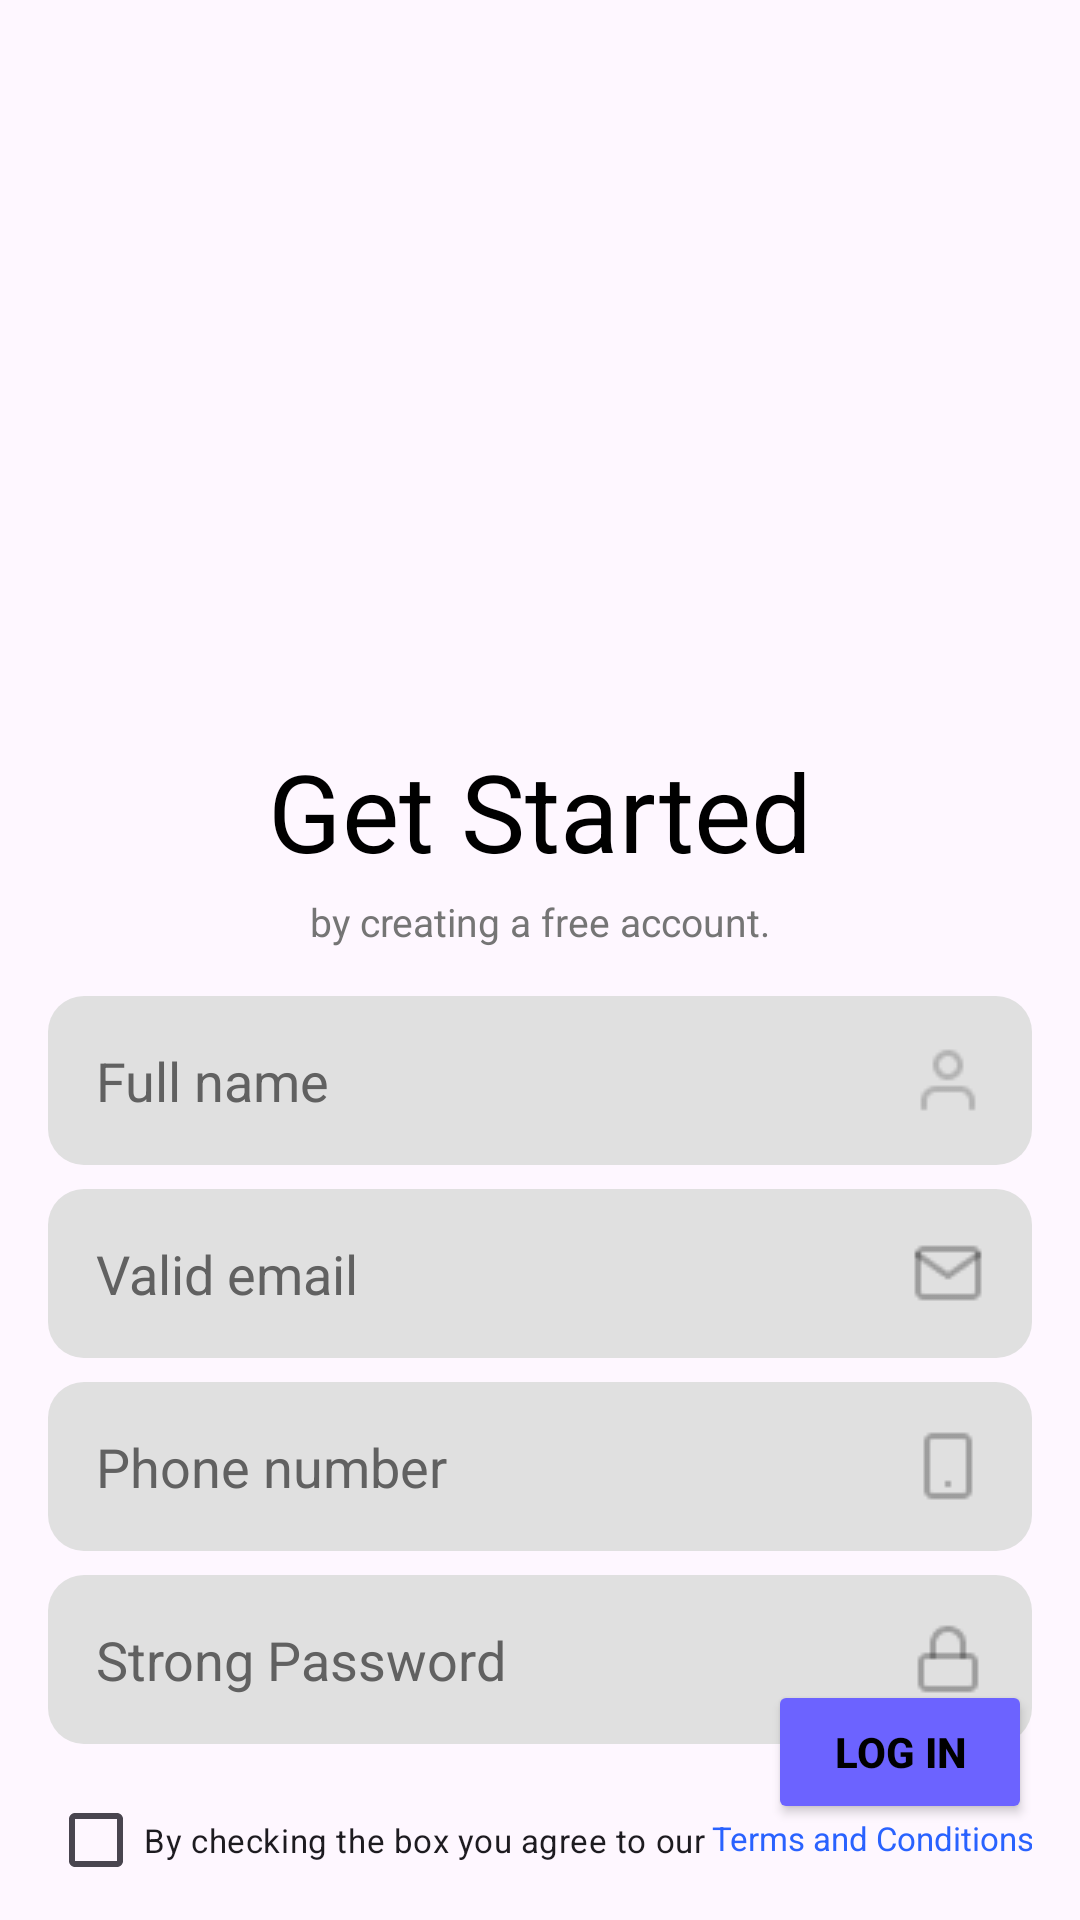

Android layout source for this screen:
<!-- AndroidManifest.xml: application theme Theme.Tino_app -->
<!-- res/layout/activity_create_account.xml -->
<?xml version="1.0" encoding="utf-8"?>
<androidx.constraintlayout.widget.ConstraintLayout xmlns:android="http://schemas.android.com/apk/res/android"
    xmlns:app="http://schemas.android.com/apk/res-auto"
    xmlns:tools="http://schemas.android.com/tools"
    android:layout_width="match_parent"
    android:layout_height="match_parent"
    android:padding="16dp"
    tools:context=".CreateAccountActivity">

    <ImageView
        android:id="@+id/welcome"
        android:layout_width="280dp"
        android:layout_height="210dp"
        android:layout_marginTop="12dp"
        android:contentDescription="@string/L_WelcomeBack"
        android:src="@drawable/welcome"
        app:layout_constraintEnd_toEndOf="parent"
        app:layout_constraintHorizontal_bias="0.494"
        app:layout_constraintStart_toStartOf="parent"
        app:layout_constraintTop_toTopOf="parent" />

    <TextView
        android:id="@+id/getStartedText"
        android:layout_width="wrap_content"
        android:layout_height="wrap_content"
        android:layout_marginTop="8dp"
        android:text="@string/get_started"
        android:textColor="@android:color/black"
        android:textSize="36sp"
        app:layout_constraintEnd_toEndOf="parent"
        app:layout_constraintStart_toStartOf="parent"
        app:layout_constraintTop_toBottomOf="@id/welcome" />

    <TextView
        android:id="@+id/subtitleText"
        android:layout_width="wrap_content"
        android:layout_height="wrap_content"
        android:layout_marginTop="4dp"
        android:text="@string/R_CreatingFreeAcc"
        android:textColor="#757575"
        android:textSize="13sp"
        app:layout_constraintEnd_toEndOf="parent"
        app:layout_constraintStart_toStartOf="parent"
        app:layout_constraintTop_toBottomOf="@id/getStartedText" />

    <EditText
        android:id="@+id/fullNameInput"
        android:layout_width="0dp"
        android:layout_height="wrap_content"
        android:layout_marginTop="16dp"
        android:autofillHints="name"
        android:background="@drawable/rounded_edittext"
        android:drawableEnd="@drawable/user"
        android:hint="@string/R_Name"
        android:inputType="textPersonName"
        android:padding="16dp"
        android:textColorHint="#616161"
        app:layout_constraintEnd_toEndOf="parent"
        app:layout_constraintStart_toStartOf="parent"
        app:layout_constraintTop_toBottomOf="@id/subtitleText" />

    <EditText
        android:id="@+id/emailInputLayout"
        android:layout_width="0dp"
        android:layout_height="wrap_content"
        android:layout_marginTop="8dp"
        android:autofillHints="string"
        android:background="@drawable/rounded_edittext"
        android:drawableEnd="@drawable/mail"
        android:hint="@string/R_Email"
        android:inputType="textEmailAddress"
        android:padding="16dp"
        android:textColorHint="#616161"
        app:layout_constraintEnd_toEndOf="parent"
        app:layout_constraintStart_toStartOf="parent"
        app:layout_constraintTop_toBottomOf="@id/fullNameInput" />

    <EditText
        android:id="@+id/phoneInput"
        android:layout_width="0dp"
        android:layout_height="wrap_content"
        android:layout_marginTop="8dp"
        android:autofillHints="phone"
        android:background="@drawable/rounded_edittext"
        android:drawableEnd="@drawable/smartphone"
        android:hint="@string/R_number"
        android:inputType="phone"
        android:padding="16dp"
        android:textColorHint="#616161"
        app:layout_constraintEnd_toEndOf="parent"
        app:layout_constraintStart_toStartOf="parent"
        app:layout_constraintTop_toBottomOf="@id/emailInputLayout" />

    <EditText
        android:id="@+id/passwordInputLayout"
        android:layout_width="0dp"
        android:layout_height="wrap_content"
        android:layout_marginTop="8dp"
        android:autofillHints="password"
        android:background="@drawable/rounded_edittext"
        android:drawableEnd="@drawable/lock"
        android:hint="@string/R_password"
        android:inputType="textPassword"
        android:padding="16dp"
        android:textColorHint="#616161"
        app:layout_constraintEnd_toEndOf="parent"
        app:layout_constraintStart_toStartOf="parent"
        app:layout_constraintTop_toBottomOf="@id/phoneInput" />

    <CheckBox
        android:id="@+id/termsCheckbox"
        android:layout_width="wrap_content"
        android:layout_height="wrap_content"
        android:layout_marginTop="8dp"
        android:text="@string/R_CheckBox"
        android:textSize="11sp"
        app:layout_constraintStart_toStartOf="parent"
        app:layout_constraintTop_toBottomOf="@id/passwordInputLayout" />

    <TextView
        android:layout_width="wrap_content"
        android:layout_height="wrap_content"
        android:layout_marginStart="2dp"
        android:layout_marginTop="16dp"
        android:text="@string/R_Terms"
        android:textColor="#2962FF"
        android:textSize="11sp"
        app:layout_constraintStart_toEndOf="@id/termsCheckbox"
        app:layout_constraintTop_toTopOf="@id/termsCheckbox" />

    <Button
        android:id="@+id/nextButton"
        android:layout_width="150dp"
        android:layout_height="41dp"
        android:layout_marginTop="20dp"
        android:backgroundTint="#6C63FF"
        android:text="@string/R_Next"
        android:textColor="#000000"
        android:textStyle="bold"
        app:layout_constraintEnd_toEndOf="parent"
        app:layout_constraintHorizontal_bias="0.0"
        app:layout_constraintStart_toStartOf="parent"
        app:layout_constraintTop_toBottomOf="@id/termsCheckbox" />

    <LinearLayout
        android:layout_width="wrap_content"
        android:layout_height="wrap_content"
        android:layout_marginTop="12dp"
        android:orientation="horizontal"
        app:layout_constraintEnd_toEndOf="parent"
        app:layout_constraintStart_toStartOf="parent"
        app:layout_constraintTop_toBottomOf="@id/nextButton">

        <TextView
            android:layout_width="wrap_content"
            android:layout_height="wrap_content"
            android:text="@string/error_message"
            android:textColor="@android:color/holo_red_light"
            android:visibility="gone" />


    </LinearLayout>

    <Button
        android:id="@+id/loggingButton"
        android:layout_width="wrap_content"
        android:layout_height="wrap_content"
        android:layout_marginBottom="16dp"
        android:backgroundTint="#6C63FF"
        android:clickable="true"
        android:focusable="true"
        android:text="@string/R_LogInButton"
        android:textColor="#000000"
        android:textSize="14sp"
        android:textStyle="bold"
        app:layout_constraintBottom_toBottomOf="parent"
        app:layout_constraintEnd_toEndOf="parent"
        app:layout_constraintHorizontal_bias="1.0"
        app:layout_constraintStart_toStartOf="parent" />
</androidx.constraintlayout.widget.ConstraintLayout>
<!-- resources referenced by this layout -->
<resources>
  <!-- drawable lock: png bitmap (drawable, 387 bytes) -->
  <!-- drawable mail: png bitmap (drawable, 443 bytes) -->
  <!-- drawable rounded_edittext (drawable) -->
  <?xml version="1.0" encoding="utf-8"?>
  <shape xmlns:android="http://schemas.android.com/apk/res/android">
      <solid android:color="#E0E0E0" />
      <corners android:radius="12dp" />
      <padding
          android:left="16dp"
          android:top="16dp"
          android:right="16dp"
          android:bottom="16dp" />
  </shape>
  <!-- drawable smartphone: png bitmap (drawable, 280 bytes) -->
  <!-- drawable user: png bitmap (drawable, 374 bytes) -->
  <string name="L_WelcomeBack">Welcome Back</string>
  <string name="R_CheckBox">By checking the box you agree to our</string>
  <string name="R_CreatingFreeAcc">by creating a free account.</string>
  <string name="R_Email">Valid email</string>
  <string name="R_LogInButton"> Log In</string>
  <string name="R_Name">Full name</string>
  <string name="R_Next">Next &gt;</string>
  <string name="R_Terms">Terms and Conditions.</string>
  <string name="R_number">Phone number</string>
  <string name="R_password">Strong Password</string>
  <string name="error_message">Error message</string>
  <string name="get_started">Get Started</string>
  <style name="Theme.Tino_app" parent="Base.Theme.Tino_app" />
  <style name="Base.Theme.Tino_app" parent="Theme.Material3.DayNight.NoActionBar">
          
          
      </style>
</resources>
